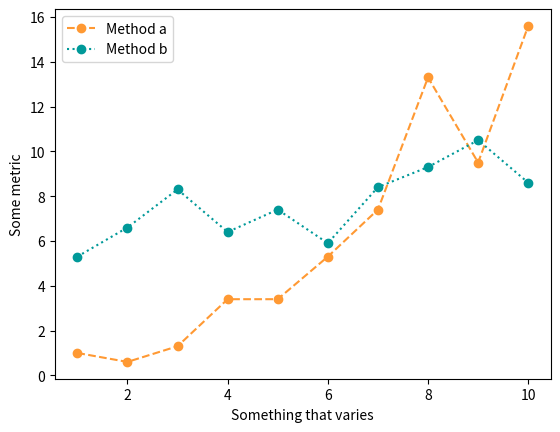

The matplotlib source for this figure:
import matplotlib.pyplot as plt
from pathlib import Path

plot_folder = Path("./")

fig = plt.figure()
xpoints = [1, 2, 3, 4, 5, 6, 7, 8, 9, 10]
ypoints_a = [1.0, 0.6, 1.3, 3.4, 3.4, 5.3, 7.4, 13.3, 9.5, 15.6]
ypoints_b = [5.3, 6.6, 8.3, 6.4, 7.4, 5.9, 8.4, 9.3, 10.5, 8.6]
plt.ylabel('Some metric')
plt.xlabel('Something that varies')
plt.plot(xpoints, ypoints_a, color='#ff9933', marker='o', linestyle='dashed', label="Method a")
plt.plot(xpoints, ypoints_b, color='#009999', marker='o', linestyle='dotted', label="Method b")
plt.legend(loc='upper left')
filename = plot_folder / "figure_example" ".pdf"
# uncomment the following to show the plot before saving it
# plt.show()
plt.savefig(filename)
plt.close(fig)
